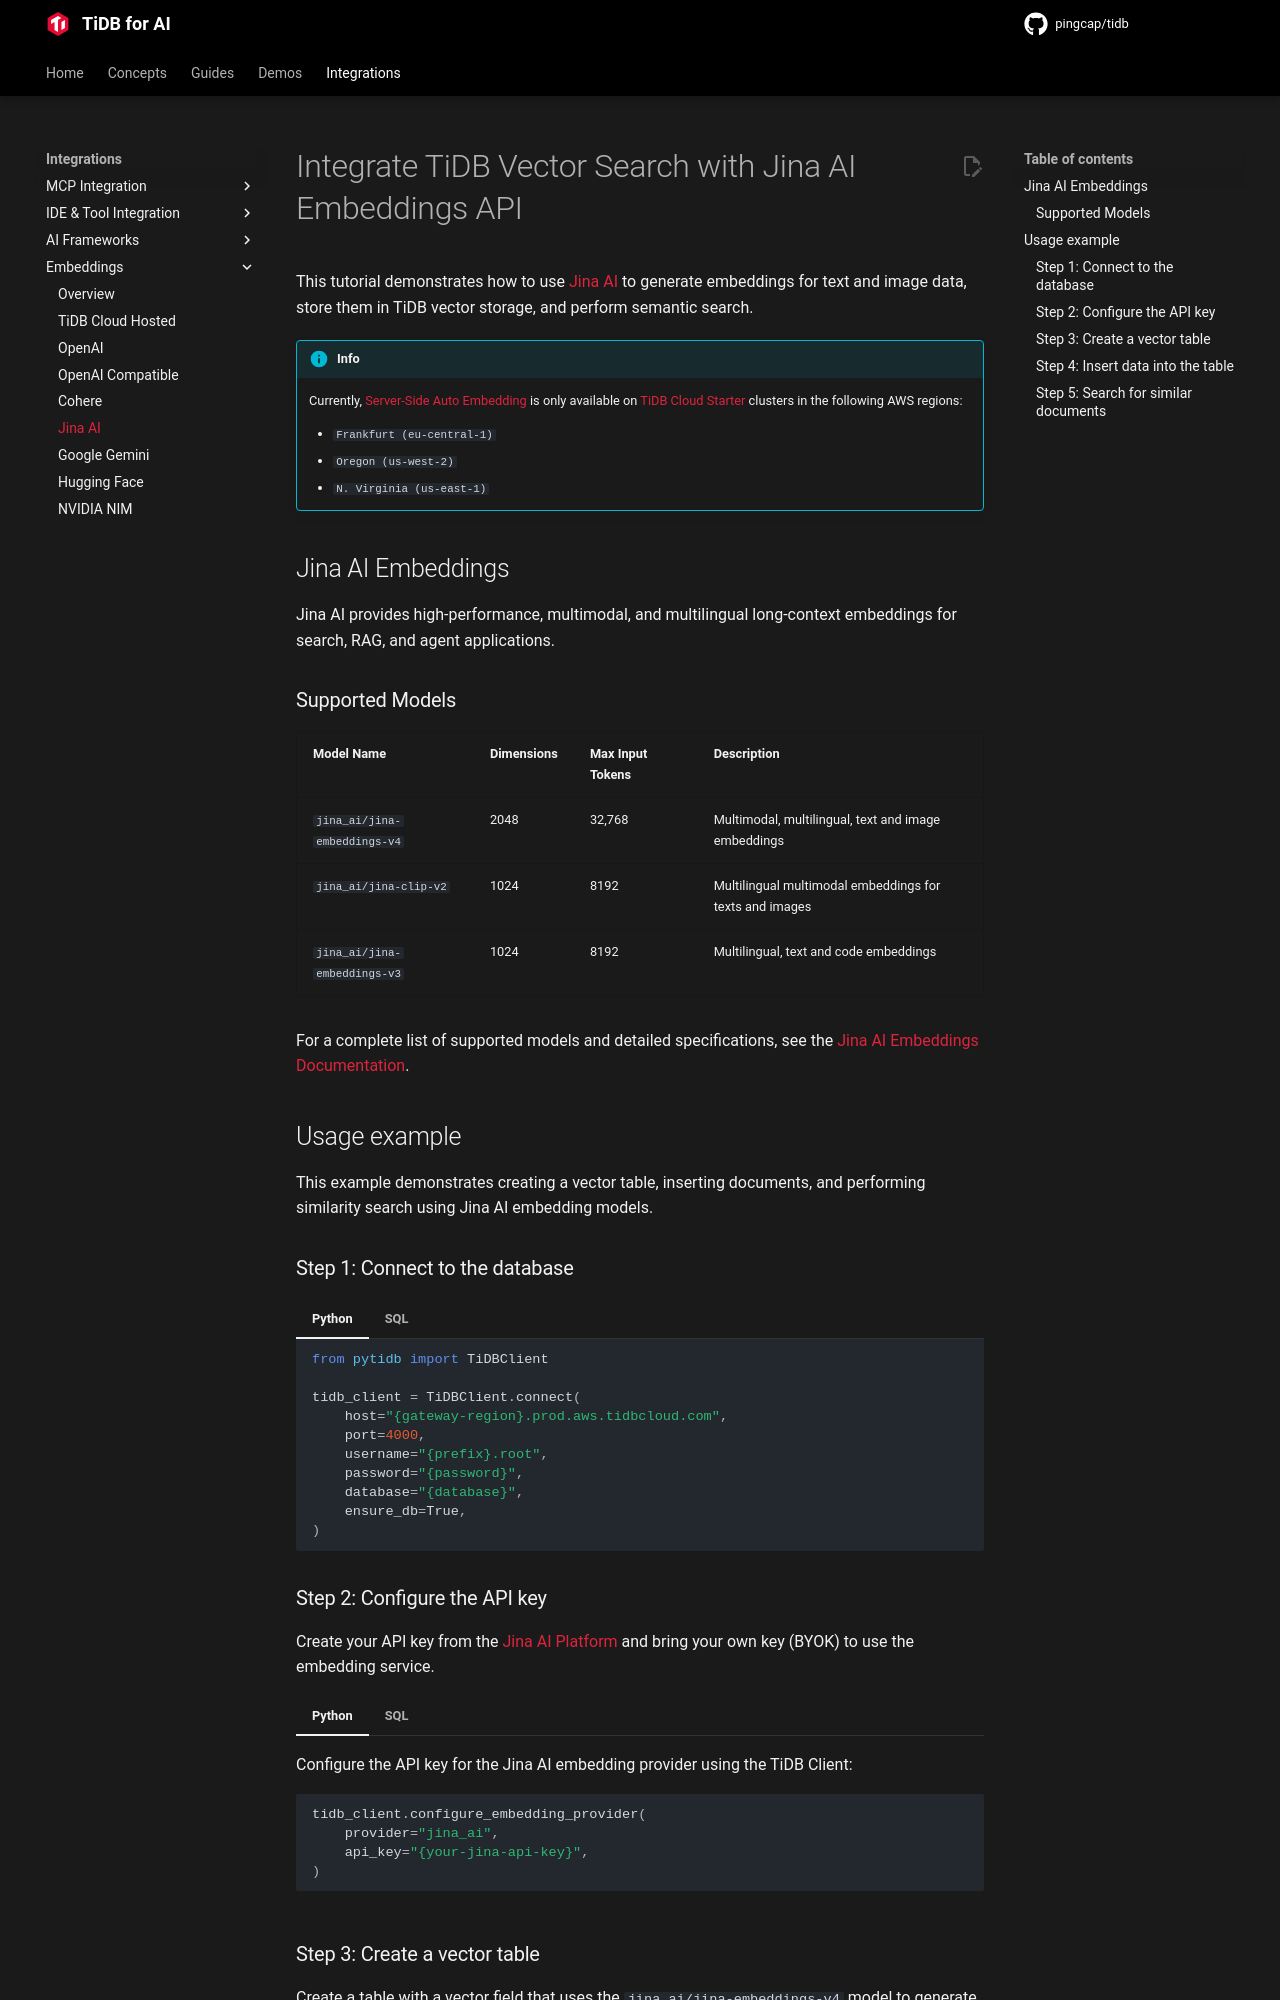

repository: pingcap/pingcap.github.io · page: ai/integrations/embedding-jinaai/index.html · generator: mkdocs

---
title: "Integrate TiDB Vector Search with Jina AI Embeddings API"
description: "Learn how to integrate TiDB Vector Search with Jina AI Embeddings API to store embeddings and perform semantic search."
keywords: "TiDB, Jina AI, Vector search, text embeddings, multimodal embeddings"
---

# Integrate TiDB Vector Search with Jina AI Embeddings API

This tutorial demonstrates how to use [Jina AI](https://jina.ai/embeddings/) to generate embeddings for text and image data, store them in TiDB vector storage, and perform semantic search.

!!! info

    Currently, [Server-Side Auto Embedding](../guides/auto-embedding.md) is only available on [TiDB Cloud Starter](https://tidbcloud.com/?utm_source=github&utm_medium=referral&utm_campaign=pytidb_readme) clusters in the following AWS regions:

    - `Frankfurt (eu-central-1)`
    - `Oregon (us-west-2)`
    - `N. Virginia (us-east-1)`

## Jina AI Embeddings

Jina AI provides high-performance, multimodal, and multilingual long-context embeddings for search, RAG, and agent applications.

### Supported Models

| Model Name                       | Dimensions | Max Input Tokens | Description |
|----------------------------------|------------|------------------|-------------|
| `jina_ai/jina-embeddings-v4`     | 2048 | 32,768 | Multimodal, multilingual, text and image embeddings |
| `jina_ai/jina-clip-v2`           | 1024       | 8192             | Multilingual multimodal embeddings for texts and images |
| `jina_ai/jina-embeddings-v3`     | 1024       | 8192             | Multilingual, text and code embeddings |

For a complete list of supported models and detailed specifications, see the [Jina AI Embeddings Documentation](https://jina.ai/embeddings/).

## Usage example

This example demonstrates creating a vector table, inserting documents, and performing similarity search using Jina AI embedding models.

### Step 1: Connect to the database

=== "Python"

    ```python
    from pytidb import TiDBClient

    tidb_client = TiDBClient.connect(
        host="{gateway-region}.prod.aws.tidbcloud.com",
        port=4000,
        username="{prefix}.root",
        password="{password}",
        database="{database}",
        ensure_db=True,
    )
    ```

=== "SQL"

    ```bash
    mysql -h {gateway-region}.prod.aws.tidbcloud.com \
        -P 4000 \
        -u {prefix}.root \
        -p{password} \
        -D {database}
    ```

### Step 2: Configure the API key

Create your API key from the [Jina AI Platform](https://jina.ai/embeddings/) and bring your own key (BYOK) to use the embedding service.

=== "Python"

    Configure the API key for the Jina AI embedding provider using the TiDB Client:

    ```python
    tidb_client.configure_embedding_provider(
        provider="jina_ai",
        api_key="{your-jina-api-key}",
    )
    ```

=== "SQL"

    Set the API key for the Jina AI embedding provider using SQL:

    ```sql
    SET @@GLOBAL.TIDB_EXP_EMBED_JINA_AI_API_KEY = "{your-jina-api-key}";
    ```
